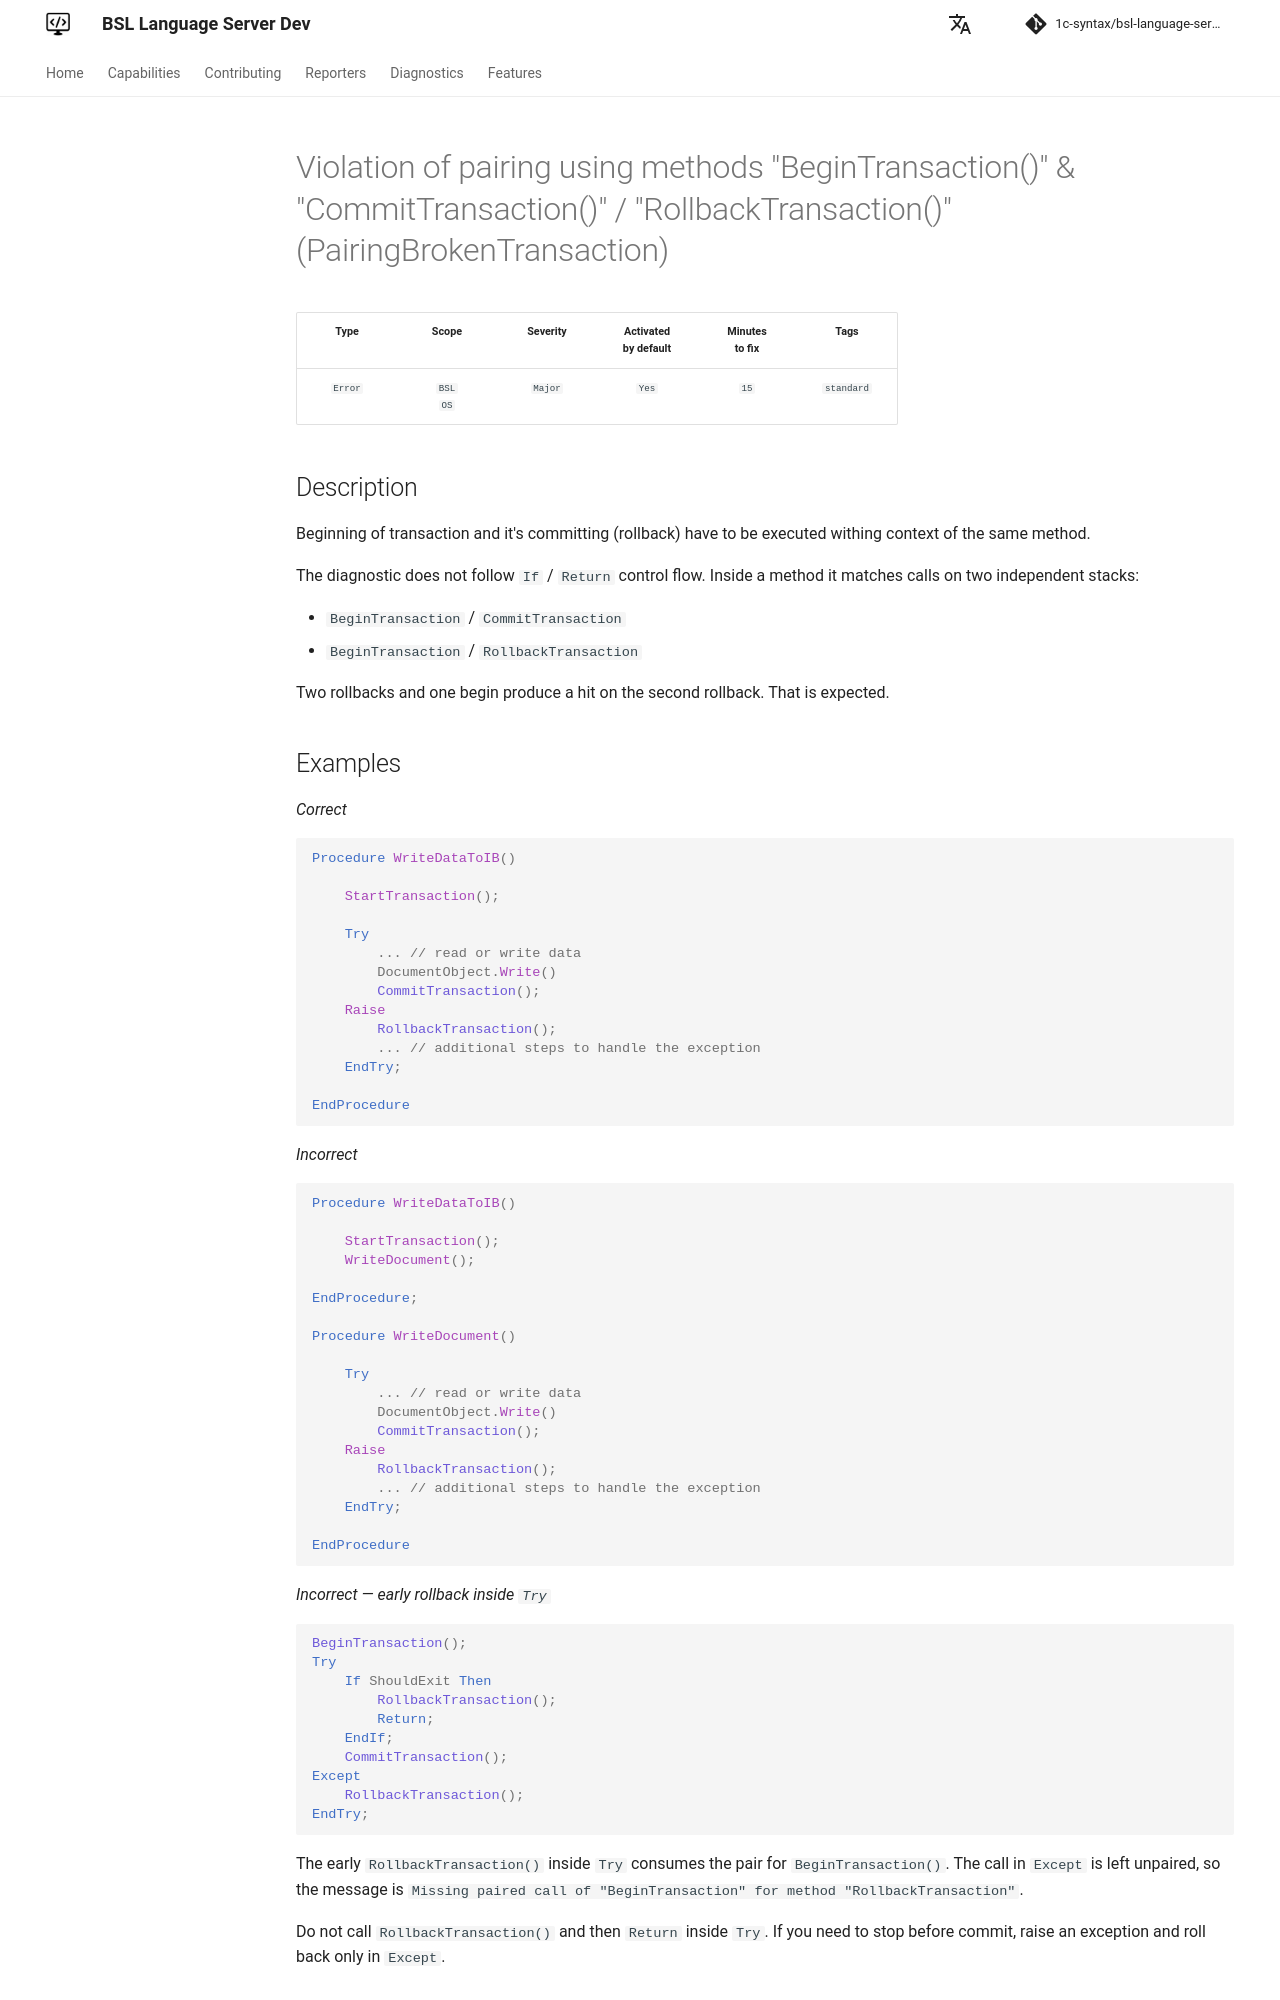

repository: 1c-syntax/bsl-language-server · page: dev/en/diagnostics/PairingBrokenTransaction/index.html · generator: mkdocs

# Violation of pairing using methods "BeginTransaction()" & "CommitTransaction()" / "RollbackTransaction()" (PairingBrokenTransaction)

<!-- Блоки выше заполняются автоматически, не трогать -->
## Description

Beginning of transaction and it's committing (rollback) have to be executed withing context of the same method.

The diagnostic does not follow `If` / `Return` control flow. Inside a method it matches calls on two independent stacks:

* `BeginTransaction` / `CommitTransaction`
* `BeginTransaction` / `RollbackTransaction`

Two rollbacks and one begin produce a hit on the second rollback. That is expected.
